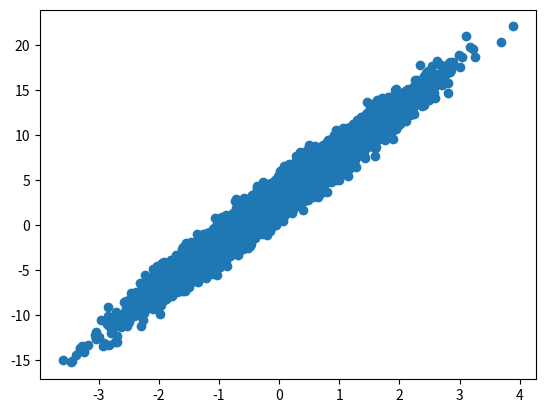

Recreate this plot in Python.
from scipy import stats

import numpy as np
import matplotlib.pylab as plt

number_samples = 10000
b = 5
a = 3
normal = stats.norm(0, 1)
x_samples = normal.rvs(number_samples)
y_samples = a + b * x_samples + normal.rvs(number_samples)
x, y = zip(*sorted(zip(x_samples, y_samples)))
plt.scatter(x, y)
plt.show()
covariance_matrix = np.cov(x_samples, y_samples)
b_approx = covariance_matrix[0][1] / covariance_matrix[0][0]
a_approx = np.mean(y_samples) - b_approx * np.mean(x_samples)
print(f' b is :{b_approx}')
print(f' a is :{a_approx}')
